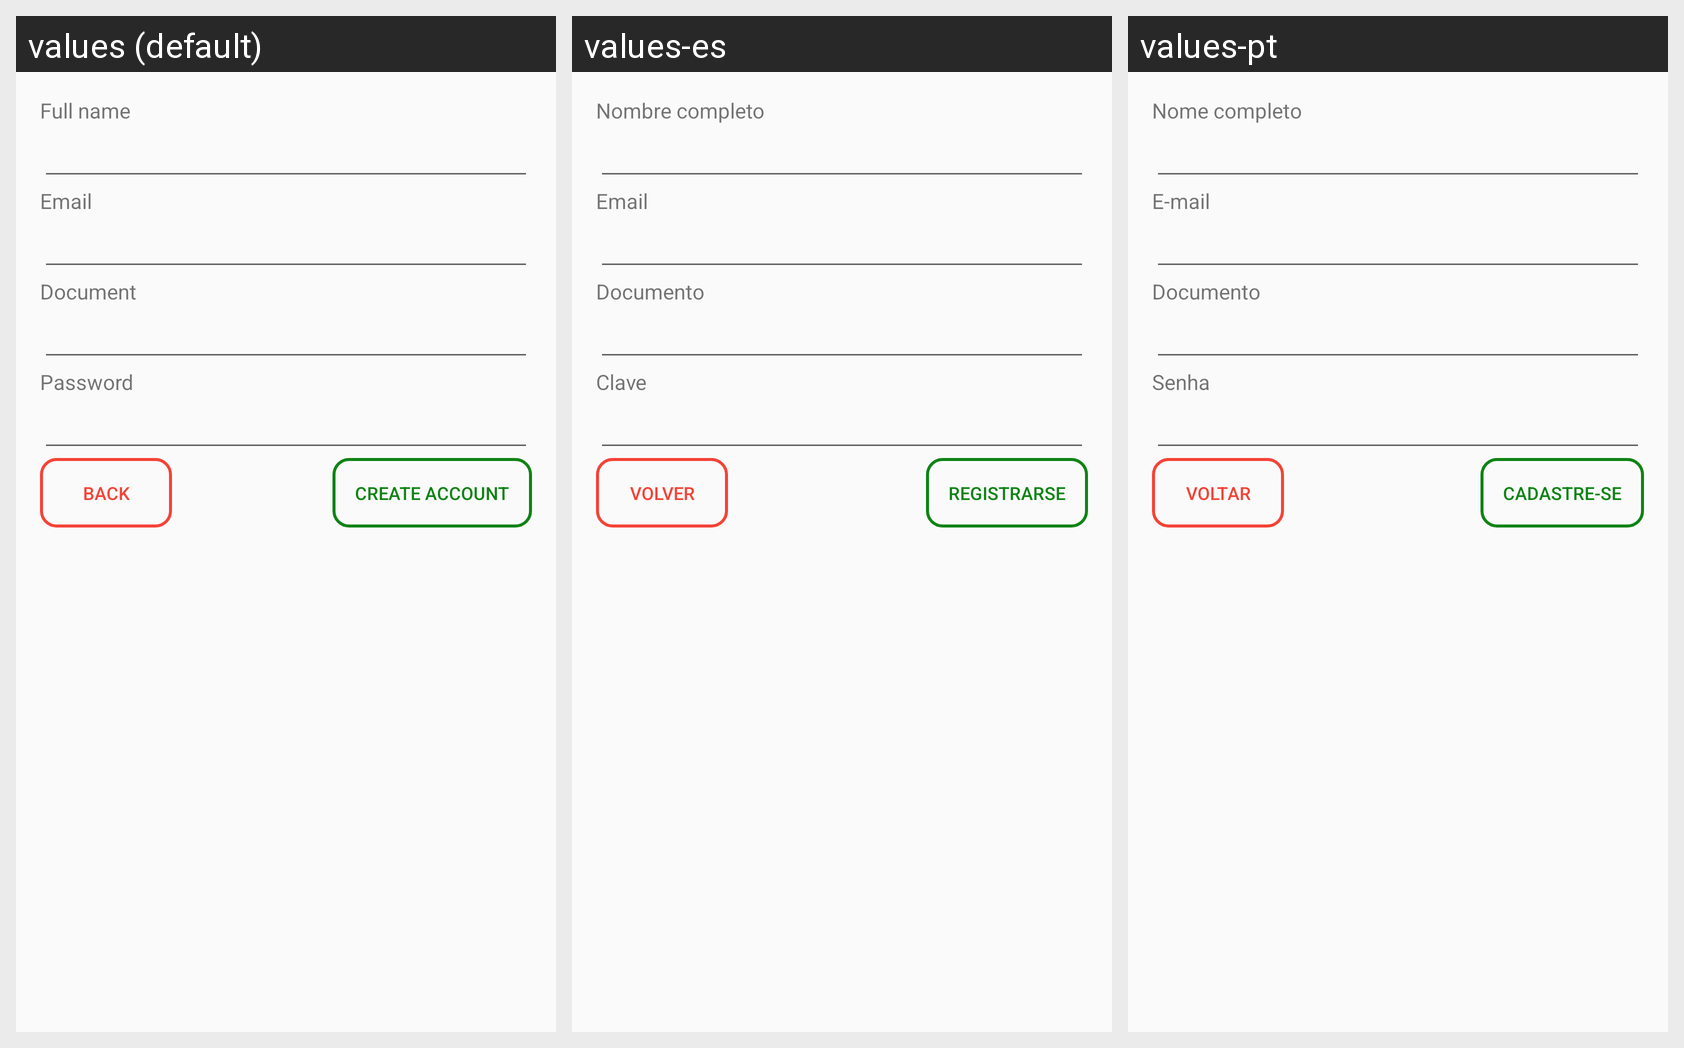

This grid shows one Android layout under several languages. Give, for every string resource on the screen, its name, the default text and each shown locale's text.
Android screen res/layout/activity_sign_up.xml rendered under 3 locales, left to right: values (default), values-es, values-pt. Device: Nexus 5 (rendered at 1080×1920; each locale shown at half size, 540×960, under a caption strip naming it); theme AppTheme.
Strings drawn on this screen, with the default value and each locale's value (text and hints the layout hard-codes, and strings that could not be matched under every locale, appear in the picture but are not listed):

full_name
  values: Full name
  values-es: Nombre completo
  values-pt: Nome completo

email
  values: Email
  values-es: Email
  values-pt: E-mail

document
  values: Document
  values-es: Documento
  values-pt: Documento

password
  values: Password
  values-es: Clave
  values-pt: Senha

create_account
  values: Create Account
  values-es: Registrarse
  values-pt: Cadastre-se

back
  values: Back
  values-es: Volver
  values-pt: Voltar
